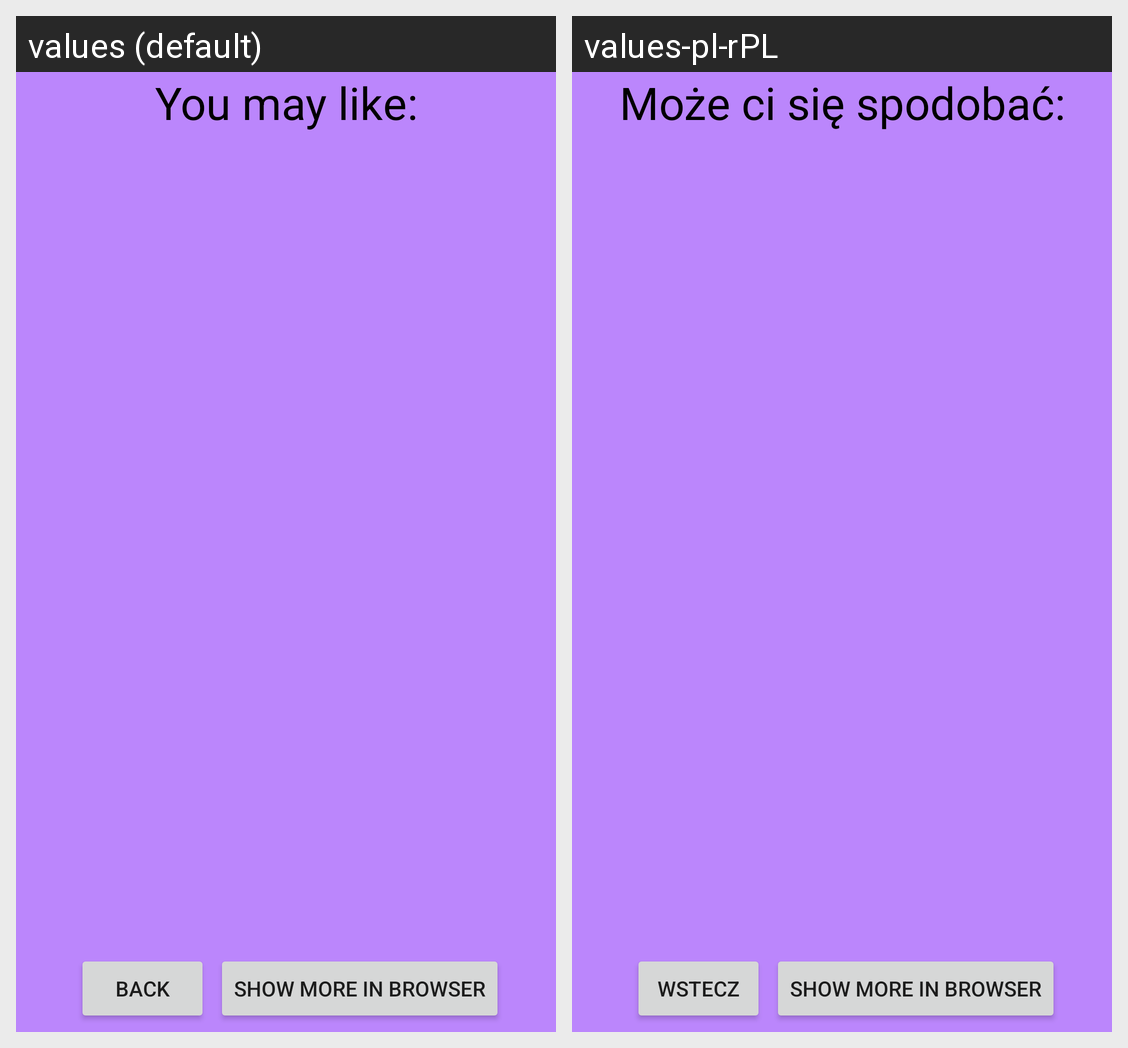

Strings drawn on this Android screen and how each of the app's shown locales translates them:
Android screen res/layout/activity_stock_images.xml rendered under 2 locales, left to right: values (default), values-pl-rPL. Device: Nexus 5 (rendered at 1080×1920; each locale shown at half size, 540×960, under a caption strip naming it); theme Theme.DRAWER.
Strings drawn on this screen, with the default value and each locale's value (text and hints the layout hard-codes, and strings that could not be matched under every locale, appear in the picture but are not listed):

you_may_like
  values: You may like:
  values-pl-rPL: Może ci się spodobać:

back
  values: Back
  values-pl-rPL: Wstecz
